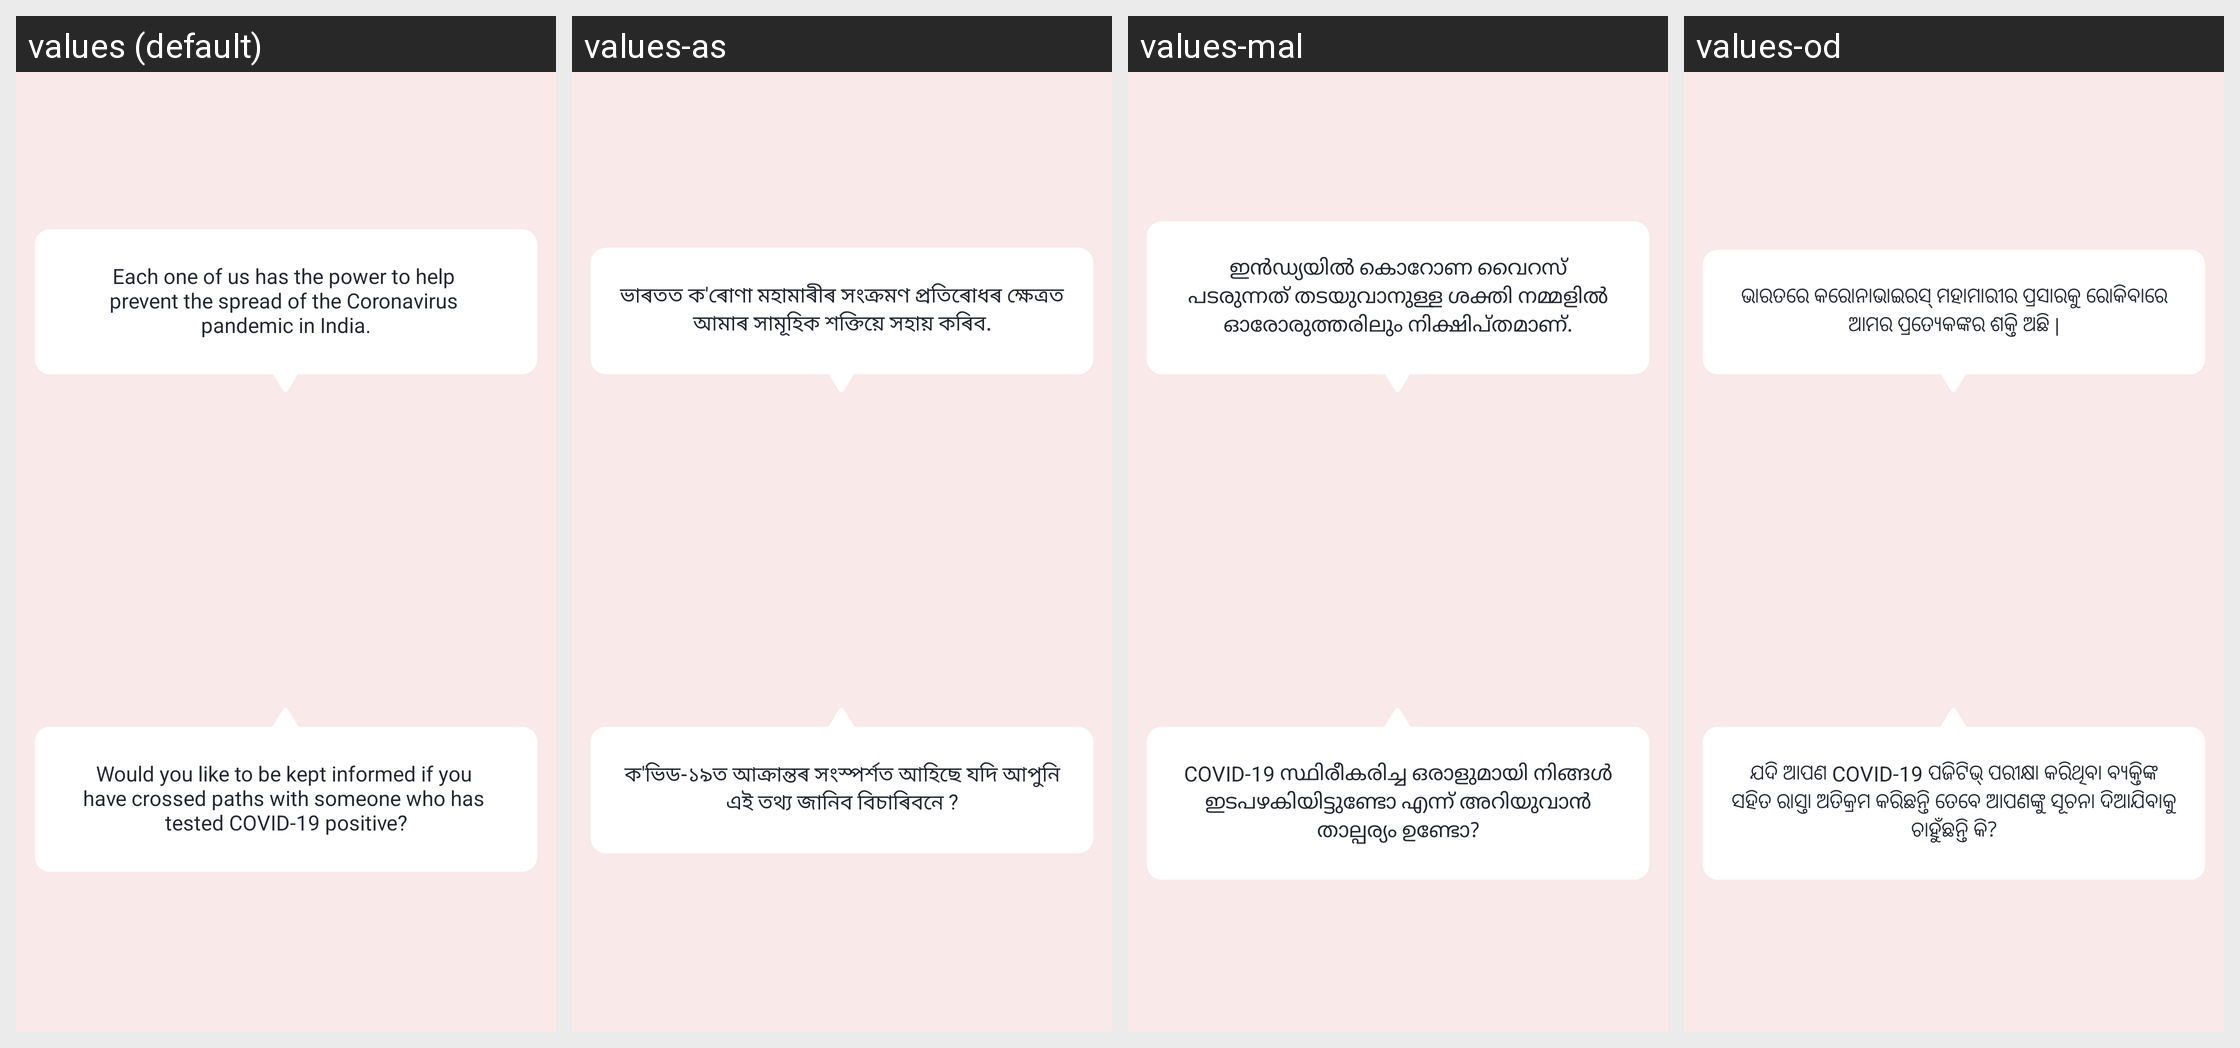

This grid shows one Android layout under several languages. Give, for every string resource on the screen, its name, the default text and each shown locale's text.
Android screen res/layout/fragment_first_introduction.xml rendered under 4 locales, left to right: values (default), values-as, values-mal, values-od. Device: Nexus 5 (rendered at 1080×1920; each locale shown at half size, 540×960, under a caption strip naming it); theme AppTheme.
Other locales in the repository, not shown: values-ar, values-ba, values-ca, values-cs, values-da, values-de, values-el, values-es, values-eu, values-fi, values-fr, values-gu, values-hi, values-hu, values-it, values-iw, values-ja, values-ka, values-ko, values-ma, values-nl, values-pl, values-pu, values-ro, values-ru, values-sk, values-sv, values-ta, values-te, values-th, values-tr, values-zh-rCN, values-zh-rHK, values-zh-rTW.
Strings drawn on this screen, with the default value and each locale's value (text and hints the layout hard-codes, and strings that could not be matched under every locale, appear in the picture but are not listed):

each_one_of_us
  values: Each one of us has the power to help 
      prevent the spread of the Coronavirus 
      pandemic in India.
  values-as: ভাৰতত ক'ৰোণা মহামাৰীৰ সংক্ৰমণ প্ৰতিৰোধৰ ক্ষেত্ৰত আমাৰ সামূহিক শক্তিয়ে সহায় কৰিব.
  values-mal: ഇൻഡ്യയിൽ കൊറോണ വൈറസ് പടരുന്നത് തടയുവാനുള്ള ശക്തി നമ്മളിൽ ഓരോരുത്തരിലും നിക്ഷിപ്തമാണ്.
  values-od: ଭାରତରେ କରୋନାଭାଇରସ୍ ମହାମାରୀର ପ୍ରସାରକୁ ରୋକିବାରେ ଆମର ପ୍ରତ୍ୟେକଙ୍କର ଶକ୍ତି ଅଛି |

would_you_like_to
  values: Would you like to be kept informed if you 
      have crossed paths with someone who has 
      tested COVID-19 positive?
  values-as: ক'ভিড-১৯ত আক্ৰান্তৰ সংস্পৰ্শত আহিছে যদি আপুনি এই তথ্য জানিব বিচাৰিবনে ?
  values-mal: COVID-19 സ്ഥിരീകരിച്ച ഒരാളുമായി നിങ്ങൾ ഇടപഴകിയിട്ടുണ്ടോ എന്ന് അറിയുവാൻ താല്പര്യം ഉണ്ടോ?
  values-od: ଯଦି ଆପଣ COVID-19 ପଜିଟିଭ୍ ପରୀକ୍ଷା କରିଥିବା ବ୍ୟକ୍ତିଙ୍କ ସହିତ ରାସ୍ତା ଅତିକ୍ରମ କରିଛନ୍ତି ତେବେ ଆପଣଙ୍କୁ ସୂଚନା ଦିଆଯିବାକୁ ଚାହୁଁଛନ୍ତି କି?
